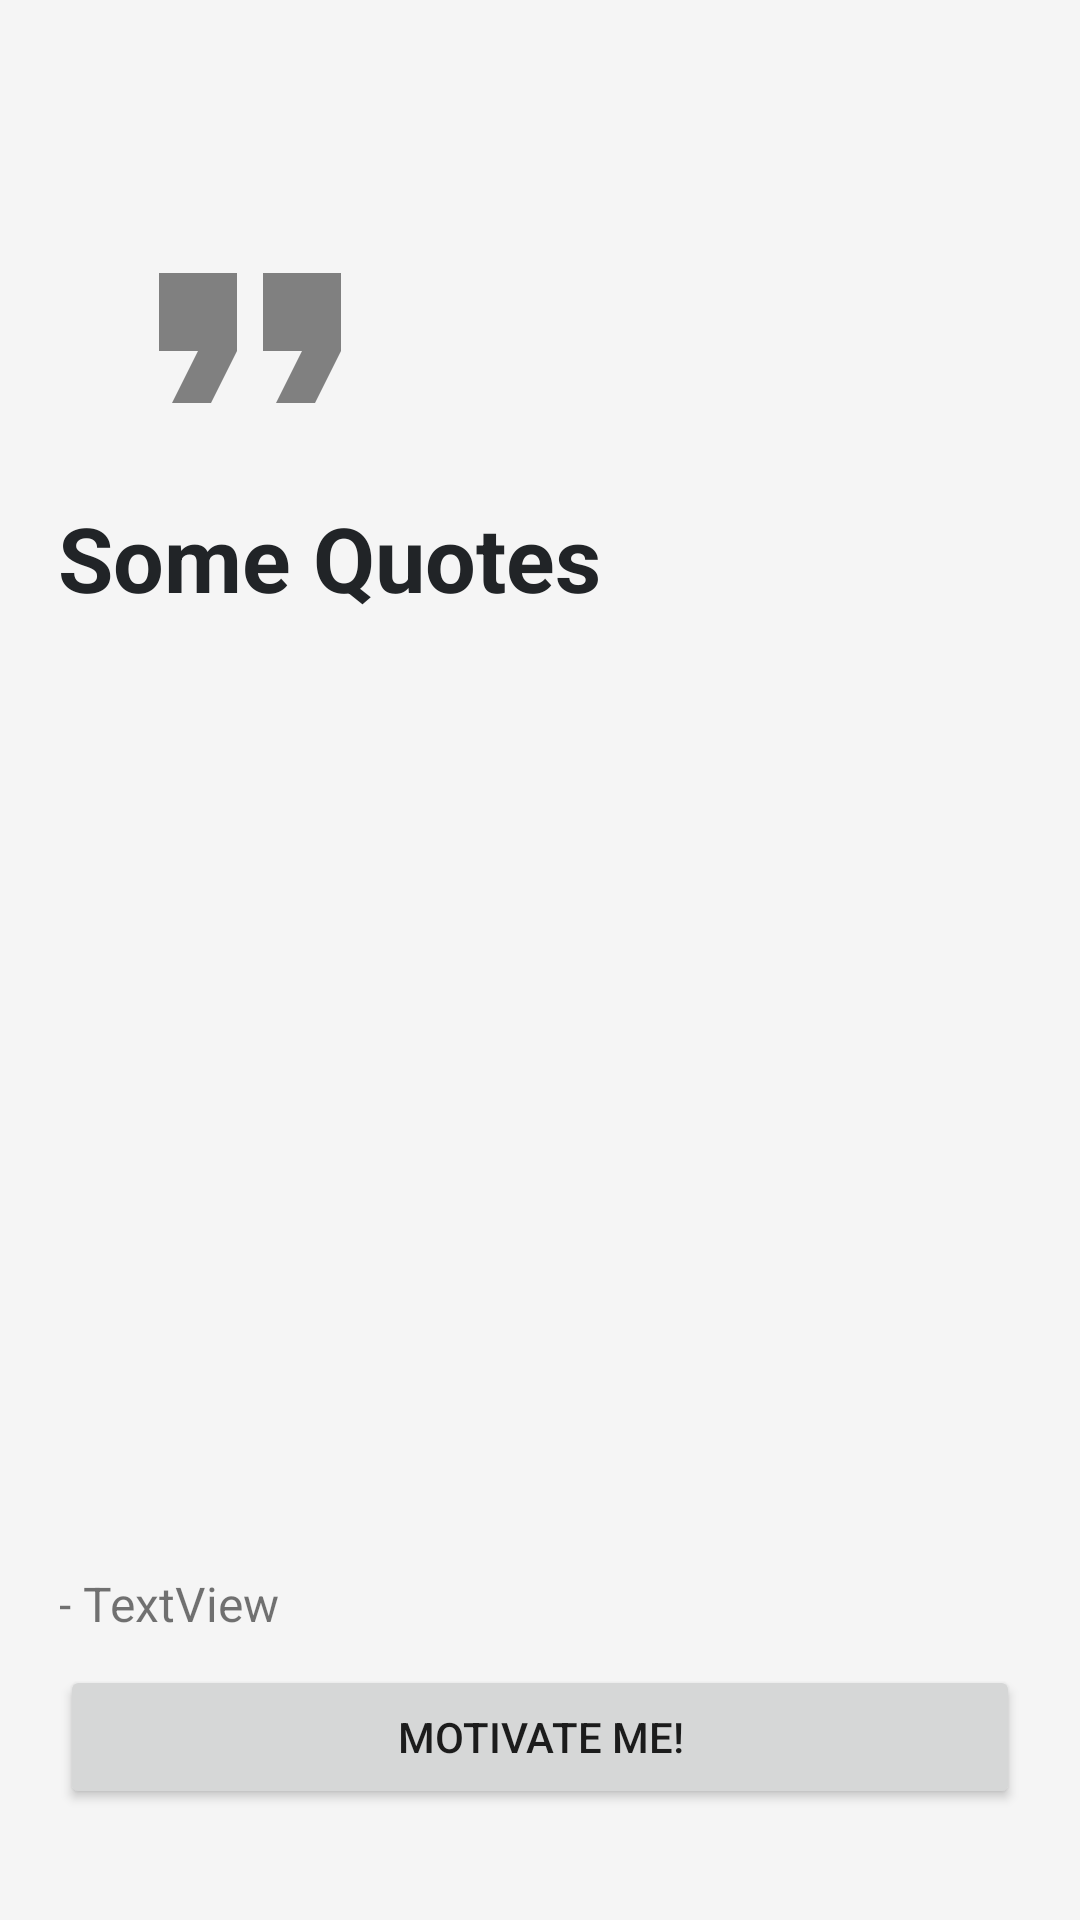

Reconstruct the res/layout file that produces this screen, plus the resources it refers to.
<!-- AndroidManifest.xml: application theme NoActionBar -->
<!-- res/layout/fragment_motive.xml -->
<?xml version="1.0" encoding="utf-8"?>
<androidx.constraintlayout.widget.ConstraintLayout xmlns:android="http://schemas.android.com/apk/res/android"
    xmlns:app="http://schemas.android.com/apk/res-auto"
    xmlns:tools="http://schemas.android.com/tools"
    android:layout_width="match_parent"
    android:layout_height="match_parent"
    android:padding="20dp"
    android:background="@color/bg_primary"
    >

    <ImageView
        android:id="@+id/imageView"
        android:layout_width="104dp"
        android:layout_height="106dp"
        app:layout_constraintBottom_toBottomOf="parent"
        app:layout_constraintEnd_toEndOf="parent"
        app:layout_constraintHorizontal_bias="0.052"
        app:layout_constraintStart_toStartOf="parent"
        app:layout_constraintTop_toTopOf="parent"
        app:layout_constraintVertical_bias="0.08"
        app:srcCompat="@drawable/ic_baseline_format_quote_24" />

    <TextView
        android:id="@+id/tvMotivate"
        android:layout_width="321dp"
        android:layout_height="350dp"
        android:lineSpacingExtra="5dp"
        android:text="Some Quotes"
        android:textAlignment="textStart"
        android:textAllCaps="false"
        android:textColor="#212427"
        android:scrollbars="vertical"
        android:textSize="30sp"
        android:textStyle="bold"
        app:layout_constraintBottom_toBottomOf="parent"
        app:layout_constraintEnd_toEndOf="parent"
        app:layout_constraintHorizontal_bias="1.0"
        app:layout_constraintStart_toEndOf="@+id/imageView"
        app:layout_constraintTop_toBottomOf="@+id/imageView"
        app:layout_constraintVertical_bias="0.0" />

    <TextView
        android:id="@+id/tvAuthor"
        android:layout_width="321dp"
        android:layout_height="wrap_content"
        android:layout_marginTop="8dp"
        android:text="- TextView"
        android:textAlignment="textStart"
        android:textSize="16sp"
        app:layout_constraintEnd_toEndOf="parent"
        app:layout_constraintHorizontal_bias="1.0"
        app:layout_constraintStart_toStartOf="parent"
        app:layout_constraintTop_toBottomOf="@+id/tvMotivate" />

    <Button
        android:id="@+id/btRandom"
        android:layout_width="match_parent"
        android:layout_height="wrap_content"
        android:text="Motivate Me!"
        app:layout_constraintBottom_toBottomOf="parent"
        app:layout_constraintEnd_toEndOf="parent"
        app:layout_constraintStart_toStartOf="parent"
        app:layout_constraintTop_toBottomOf="@+id/tvAuthor"
        app:layout_constraintVertical_bias="0.361" />
</androidx.constraintlayout.widget.ConstraintLayout>
<!-- resources referenced by this layout -->
<resources>
  <color name="bg_primary">#f5f5f5</color>
  <!-- drawable ic_baseline_format_quote_24 (drawable) -->
  <vector android:height="24dp" android:tint="#808080"
      android:viewportHeight="24" android:viewportWidth="24"
      android:width="24dp" xmlns:android="http://schemas.android.com/apk/res/android">
      <path android:fillColor="@android:color/white" android:pathData="M6,17h3l2,-4L11,7L5,7v6h3zM14,17h3l2,-4L19,7h-6v6h3z"/>
  </vector>
  <style name="NoActionBar" parent="Theme.MaterialComponents.DayNight.DarkActionBar">
          <item name="windowActionBar">false</item>
          <item name="windowNoTitle">true</item>
          <item name="android:statusBarColor">@android:color/transparent</item>
          
          <item name="colorPrimary">@color/purple_500</item>
          <item name="colorPrimaryVariant">@color/purple_700</item>
          <item name="colorOnPrimary">@color/white</item>
          
          <item name="colorSecondary">@color/teal_200</item>
          <item name="colorSecondaryVariant">@color/teal_700</item>
          <item name="colorOnSecondary">@color/black</item>
          
      </style>
  <color name="purple_500">#FF6200EE</color>
  <color name="purple_700">#FF3700B3</color>
  <color name="white">#FFFFFFFF</color>
  <color name="teal_200">#FF03DAC5</color>
  <color name="teal_700">#FF018786</color>
  <color name="black">#FF000000</color>
</resources>
